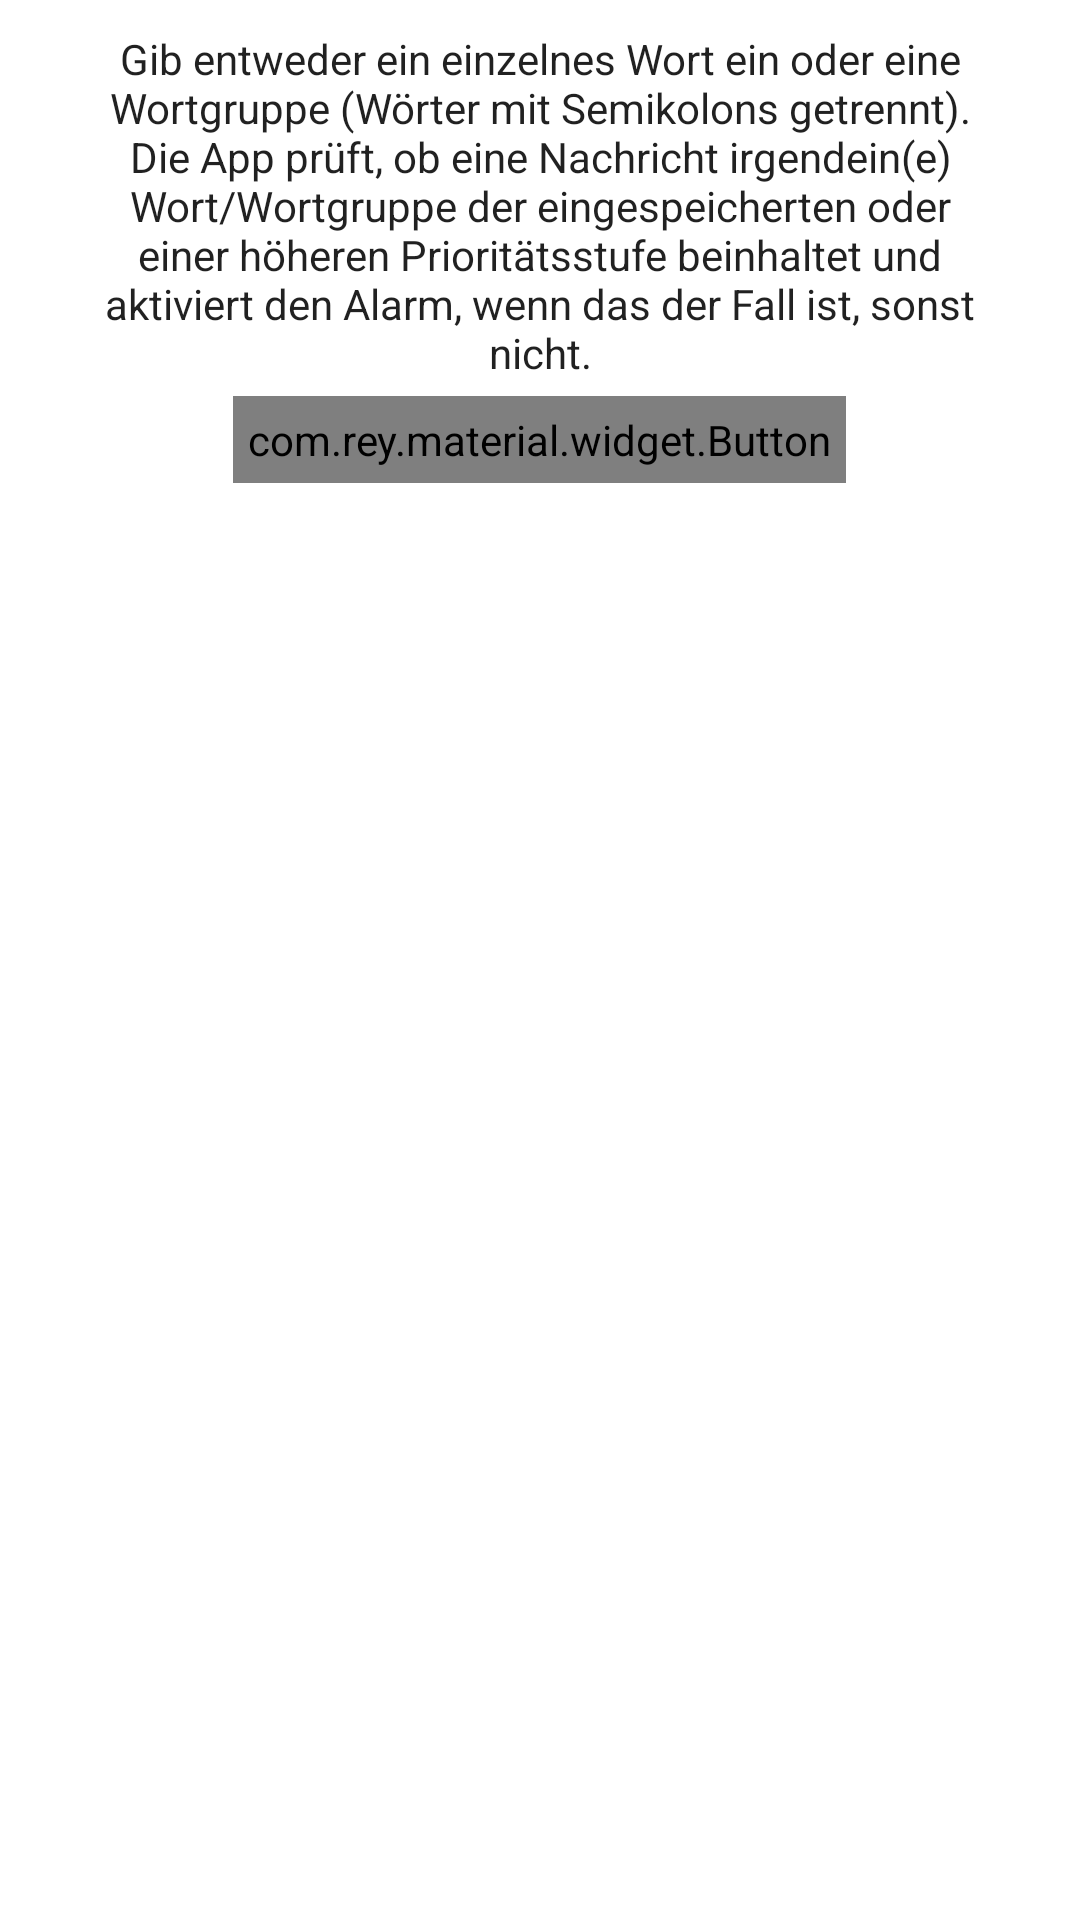

Write the Android layout XML for this screen, with the resource values it uses.
<!-- AndroidManifest.xml: application theme AppTheme -->
<!-- res/layout/infodialog.xml -->
<?xml version="1.0" encoding="utf-8"?>
<RelativeLayout xmlns:android="http://schemas.android.com/apk/res/android"
    xmlns:app="http://schemas.android.com/apk/res-auto"
    android:layout_width="wrap_content"
    android:layout_height="wrap_content"
    android:layout_gravity="center"
    android:background="?attr/colorBackgroundFloating"
    android:padding="10dp">

    <TextView
        android:id="@+id/textView16"
        android:layout_width="300dp"
        android:layout_height="wrap_content"
        android:layout_centerHorizontal="true"
        android:layout_centerInParent="false"
        android:gravity="center"
        android:text="@string/importanceinfo"
        android:textColor="?android:attr/textColorPrimary" />

    <com.rey.material.widget.Button
        android:id="@+id/btn"
        android:layout_width="wrap_content"
        android:layout_height="wrap_content"
        android:layout_below="@+id/textView16"
        android:layout_centerHorizontal="true"
        android:layout_marginTop="5dp"
        android:background="@drawable/buttonbackground"
        android:padding="5dp"
        android:text="@string/verstanden"
        app:rd_enable="true"
        app:rd_style="@style/Material.Drawable.Ripple.Touch2" />

</RelativeLayout>
<!-- resources referenced by this layout -->
<resources>
  <!-- drawable buttonbackground (drawable) -->
  <?xml version="1.0" encoding="utf-8"?>
  <inset xmlns:android="http://schemas.android.com/apk/res/android"
      xmlns:tools="http://schemas.android.com/tools"
      tools:ignore="PrivateResource">
      <shape android:shape="rectangle">
          <corners android:radius="4dp" />
          <solid android:color="@color/colorAccent" />
          <padding android:left="@dimen/abc_button_padding_horizontal_material"
              android:top="@dimen/abc_button_padding_vertical_material"
              android:right="@dimen/abc_button_padding_horizontal_material"
              android:bottom="@dimen/abc_button_padding_vertical_material" />
      </shape>
  </inset>
  <string name="importanceinfo">Gib entweder ein einzelnes Wort ein oder eine Wortgruppe (Wörter mit Semikolons getrennt). Die App prüft, ob eine Nachricht irgendein(e) Wort/Wortgruppe der eingespeicherten oder einer höheren Prioritätsstufe beinhaltet und aktiviert den Alarm, wenn das der Fall ist, sonst nicht.</string>
  <string name="verstanden">Verstanden</string>
  <style name="Material.Drawable.Ripple.Touch2" parent="Material.Drawable.Ripple">
          <item name="rd_backgroundColor">#ff6100</item>
          <item name="rd_rippleColor">#ff7f00</item>
          <item name="rd_backgroundAnimDuration">200</item>
          <item name="rd_maxRippleRadius">48dp</item>
          <item name="rd_rippleAnimDuration">300</item>
          <item name="rd_rippleType">touch</item>
      </style>
  <style name="AppTheme" parent="Theme.AppCompat.DayNight.DarkActionBar">
          
          <item name="colorPrimary">@color/colorPrimary</item>
          <item name="colorPrimaryDark">@color/colorPrimary</item>
          <item name="colorAccent">@color/colorAccent</item>
          <item name="windowActionBar">false</item>
          <item name="windowNoTitle">true</item>
      </style>
  <color name="colorAccent">#FF6600</color>
  <color name="colorPrimary">#e25b00</color>
</resources>
